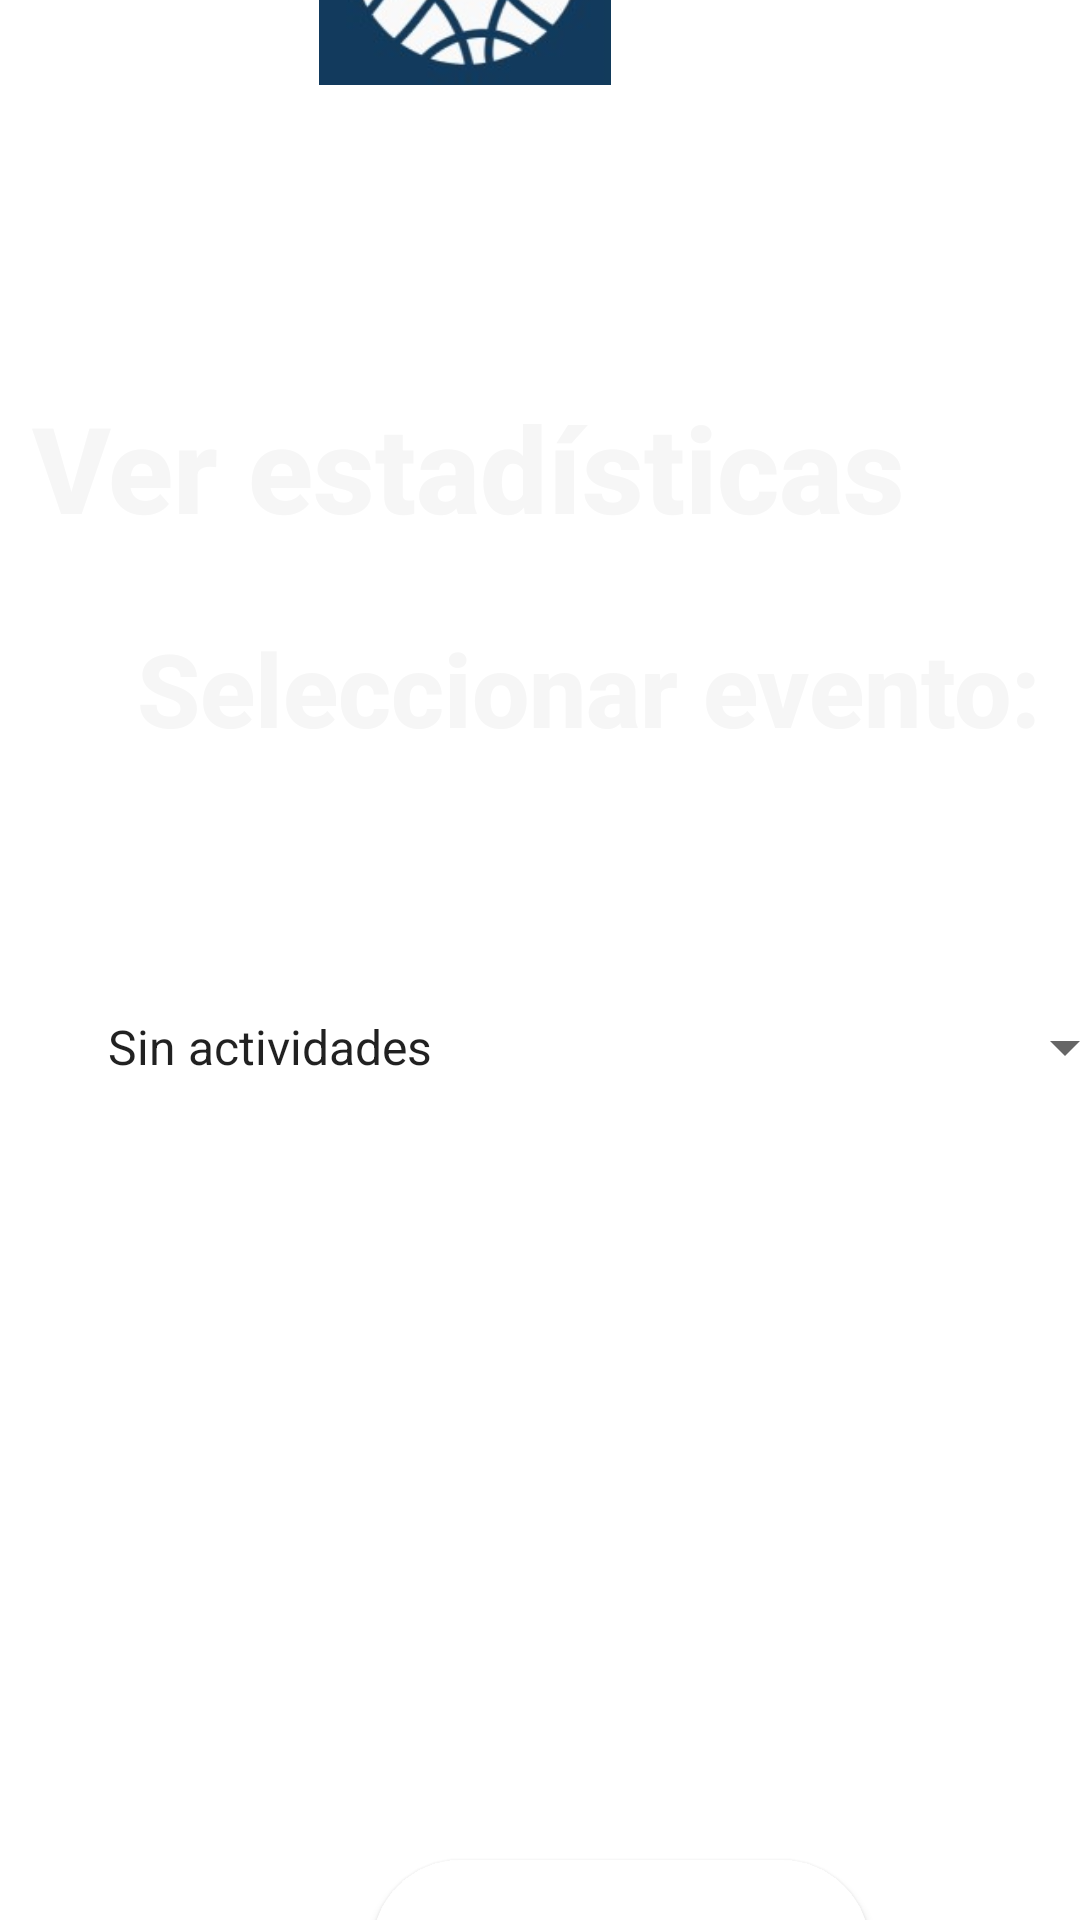

The Android layout XML behind this screen, and the referenced resources:
<!-- AndroidManifest.xml: application theme Theme.EvenTEC -->
<!-- res/layout/activity_ver_estadisticas.xml -->
<?xml version="1.0" encoding="utf-8"?>
<androidx.constraintlayout.widget.ConstraintLayout xmlns:android="http://schemas.android.com/apk/res/android"
    xmlns:app="http://schemas.android.com/apk/res-auto"
    xmlns:tools="http://schemas.android.com/tools"
    android:layout_width="match_parent"
    android:layout_height="match_parent"
    tools:context=".VerEstadisticas"
    android:background="@drawable/backgroundmain">

    <androidx.appcompat.widget.AppCompatButton
        android:id="@+id/btn_VerEstadisticas"
        android:layout_width="166dp"
        android:layout_height="59dp"
        android:layout_marginStart="124dp"
        android:layout_marginTop="620dp"
        android:background="@drawable/round_button_background"
        android:backgroundTint="@color/white"
        android:fontFamily="sans-serif-medium"
        android:text="Ver estadísticas"
        android:textAlignment="center"
        android:textColor="@color/purple_700"
        android:textSize="16sp"
        app:layout_constraintStart_toStartOf="parent"
        app:layout_constraintTop_toTopOf="parent" />

    <ImageView
        android:id="@+id/imageView6"
        android:layout_width="114dp"
        android:layout_height="91dp"
        android:layout_marginEnd="148dp"
        android:layout_marginBottom="612dp"
        app:layout_constraintBottom_toBottomOf="parent"
        app:layout_constraintEnd_toEndOf="parent"
        app:srcCompat="@drawable/logo" />

    <ImageView
        android:id="@+id/imageView9"
        android:layout_width="355dp"
        android:layout_height="66dp"
        android:layout_marginEnd="28dp"
        android:layout_marginBottom="238dp"
        app:layout_constraintBottom_toTopOf="@+id/btn_VerEstadisticas"
        app:layout_constraintEnd_toEndOf="parent"
        app:srcCompat="@android:drawable/screen_background_light" />

    <Spinner
        android:id="@+id/spinnerEventosEstadisticas"
        android:layout_width="351dp"
        android:layout_height="66dp"
        android:layout_marginStart="28dp"
        android:layout_marginTop="316dp"
        android:entries="@array/Vacio_array"
        app:layout_constraintStart_toStartOf="parent"
        app:layout_constraintTop_toTopOf="parent" />

    <TextView
        android:id="@+id/texto7"
        android:layout_width="393dp"
        android:layout_height="56dp"
        android:layout_marginEnd="37dp"
        android:fontFamily="sans-serif-medium"
        android:text="Seleccionar evento:"
        android:textAlignment="center"
        android:textColor="#F6F6F6"
        android:textSize="34sp"
        android:textStyle="bold"
        app:layout_constraintBottom_toBottomOf="parent"
        app:layout_constraintEnd_toEndOf="parent"
        app:layout_constraintHorizontal_bias="0.0"
        app:layout_constraintStart_toStartOf="parent"
        app:layout_constraintTop_toTopOf="parent"
        app:layout_constraintVertical_bias="0.354" />

    <TextView
        android:id="@+id/texto5"
        android:layout_width="336dp"
        android:layout_height="51dp"
        android:layout_marginEnd="37dp"
        android:fontFamily="sans-serif-medium"
        android:text="Ver estadísticas"
        android:textAlignment="center"
        android:textColor="#F6F6F6"
        android:textSize="40sp"
        android:textStyle="bold"
        app:layout_constraintBottom_toBottomOf="parent"
        app:layout_constraintEnd_toEndOf="parent"
        app:layout_constraintHorizontal_bias="0.973"
        app:layout_constraintStart_toStartOf="parent"
        app:layout_constraintTop_toTopOf="parent"
        app:layout_constraintVertical_bias="0.219" />

</androidx.constraintlayout.widget.ConstraintLayout>
<!-- resources referenced by this layout -->
<resources>
  <string-array name="Vacio_array">
          <item>Sin actividades</item>
      </string-array>
  <!-- drawable logo: jpg bitmap (drawable, 9508 bytes) -->
  <!-- drawable round_button_background (drawable) -->
  <?xml version="1.0" encoding="utf-8"?>
  <shape xmlns:android="http://schemas.android.com/apk/res/android">
      <solid android:color="#0C25A6" /> 
      <corners android:radius="50dp" /> 
  </shape>
  <style name="Theme.EvenTEC" parent="Theme.MaterialComponents.DayNight.DarkActionBar">
          
          <item name="colorPrimary">@color/purple_500</item>
          <item name="colorPrimaryVariant">@color/purple_700</item>
          <item name="colorOnPrimary">@color/white</item>
          
          <item name="colorSecondary">@color/teal_200</item>
          <item name="colorSecondaryVariant">@color/teal_700</item>
          <item name="colorOnSecondary">@color/black</item>
          
          <item name="android:statusBarColor">?attr/colorPrimaryVariant</item>
          
      </style>
  <!-- not gathered from this repository: default colours our renderer supplied (Android Studio template values) -->
  <color name="purple_500">#FF6200EE</color>
  <color name="purple_700">#FF3700B3</color>
  <color name="teal_200">#FF03DAC5</color>
  <color name="teal_700">#FF018786</color>
  <color name="black">#FF000000</color>
  <color name="white">#FFFFFFFF</color>
</resources>
